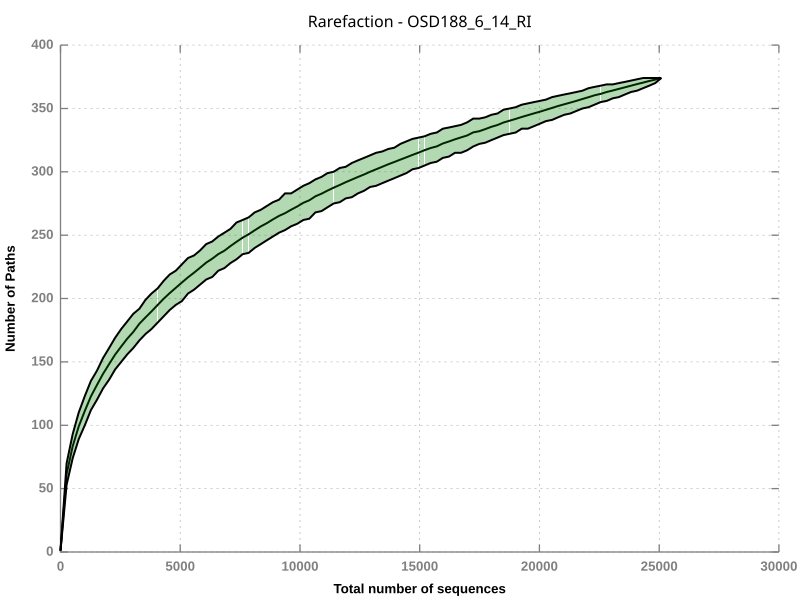

Values plotted in this chart, from the file beside it:
1	1	1	1	1
2	254	61.46	53	70
3	508	83.46	74	93
4	761	99.07	89	110
5	1015	111.4	100	123
6	1268	122.8	112	135
7	1521	131.7	120	143
8	1775	140.5	129	153
9	2028	148.3	136	161
10	2282	155.7	144	169
11	2535	162.2	150	176
12	2789	168.4	156	182
13	3042	173.7	161	188
14	3295	180.2	167	192
15	3549	185.1	172	199
16	3802	189.9	176	204
17	4056	194.9	181	208
18	4309	199.9	186	214
19	4562	204.3	191	219
20	4816	208.5	195	222
21	5069	212.7	198	227
22	5323	216.8	204	232
23	5576	220.4	207	234
24	5830	224.3	211	238
25	6083	228.4	215	243
26	6336	231.4	217	245
27	6590	235.1	222	249
28	6843	237.8	224	252
29	7097	241.4	228	255
30	7350	244.8	231	260
31	7603	248	235	262
32	7857	250.7	236	264
33	8110	253.8	240	268
34	8364	257	243	270
35	8617	259.4	246	273
36	8870	262.5	249	276
37	9124	265.2	252	278
38	9377	267.3	254	283
39	9631	270.1	257	283
40	9884	272.7	259	286
41	10138	275.5	262	289
42	10391	277.5	263	291
43	10644	280.7	268	294
44	10898	282.7	269	296
45	11151	285.2	272	299
46	11405	287.5	275	300
47	11658	289.6	276	303
48	11911	291.8	279	304
49	12165	293.8	280	307
50	12418	295.9	283	309
51	12672	297.9	285	311
52	12925	300.1	288	313
53	13179	302	289	315
54	13432	304	291	316
55	13685	305.9	293	318
56	13939	307.8	295	319
57	14192	309.6	297	322
58	14446	311.4	299	324
59	14699	313.4	302	326
60	14952	315.2	303	327
61	15206	317.1	305	328
... 39 more rows
